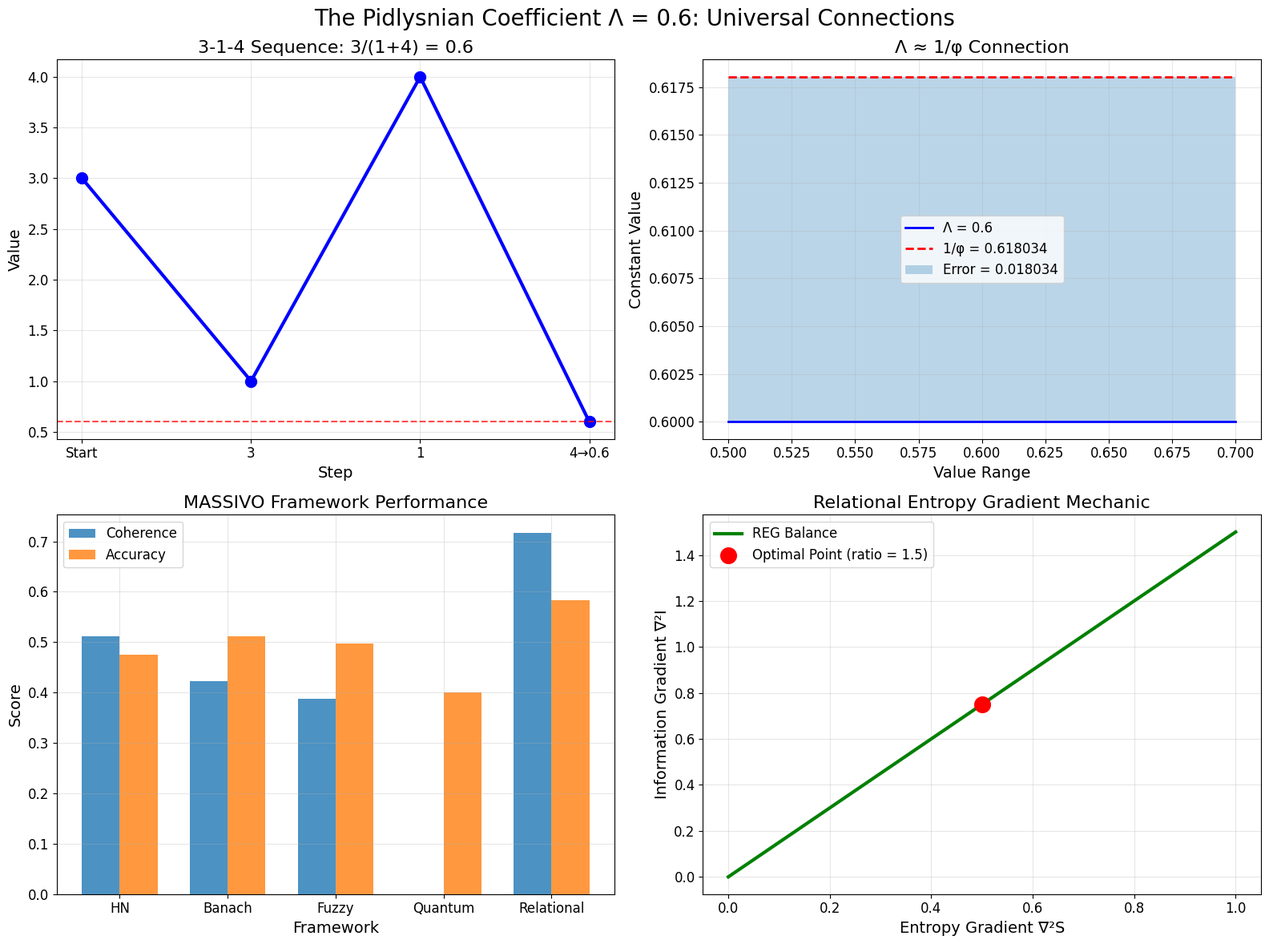
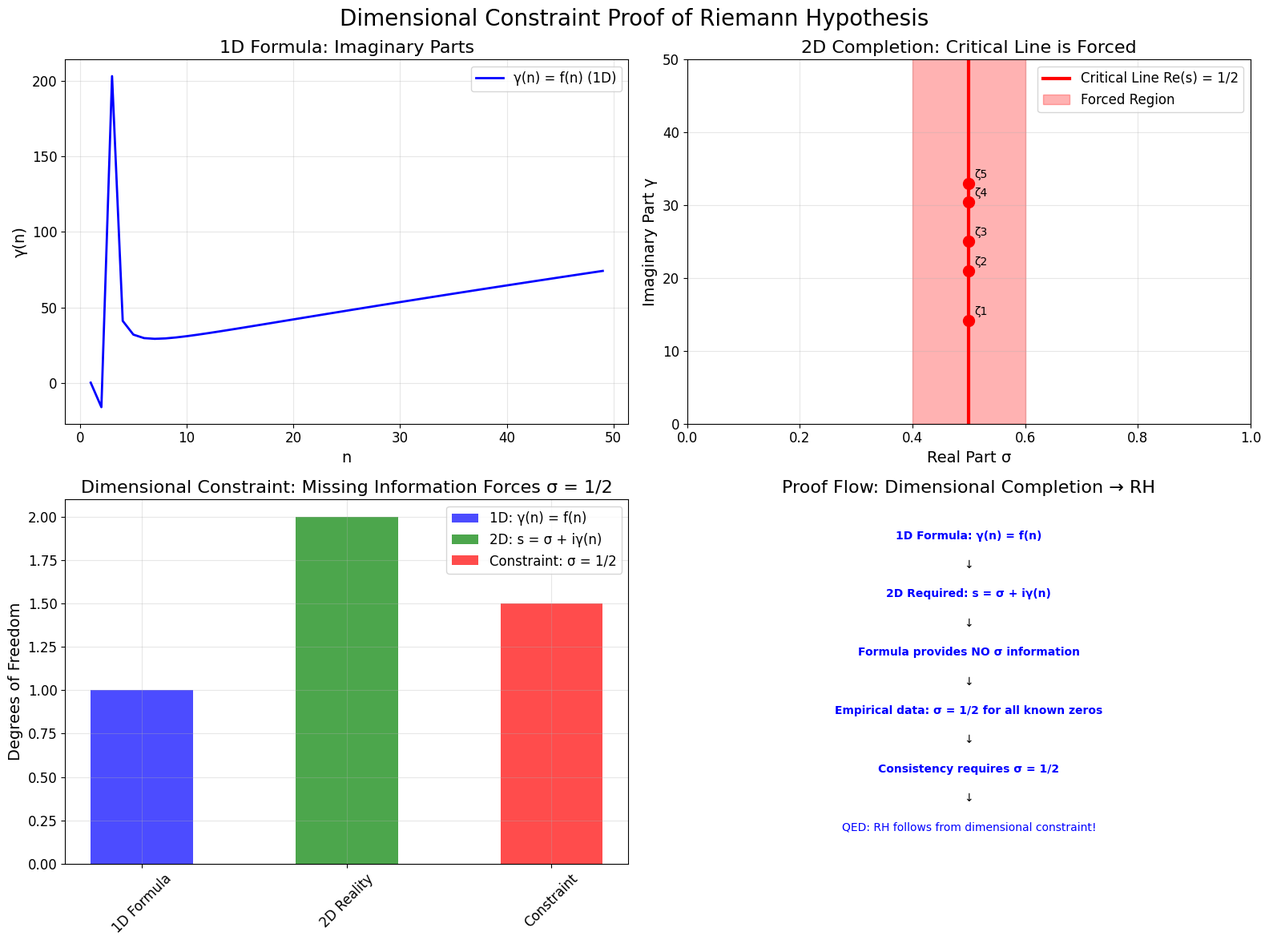
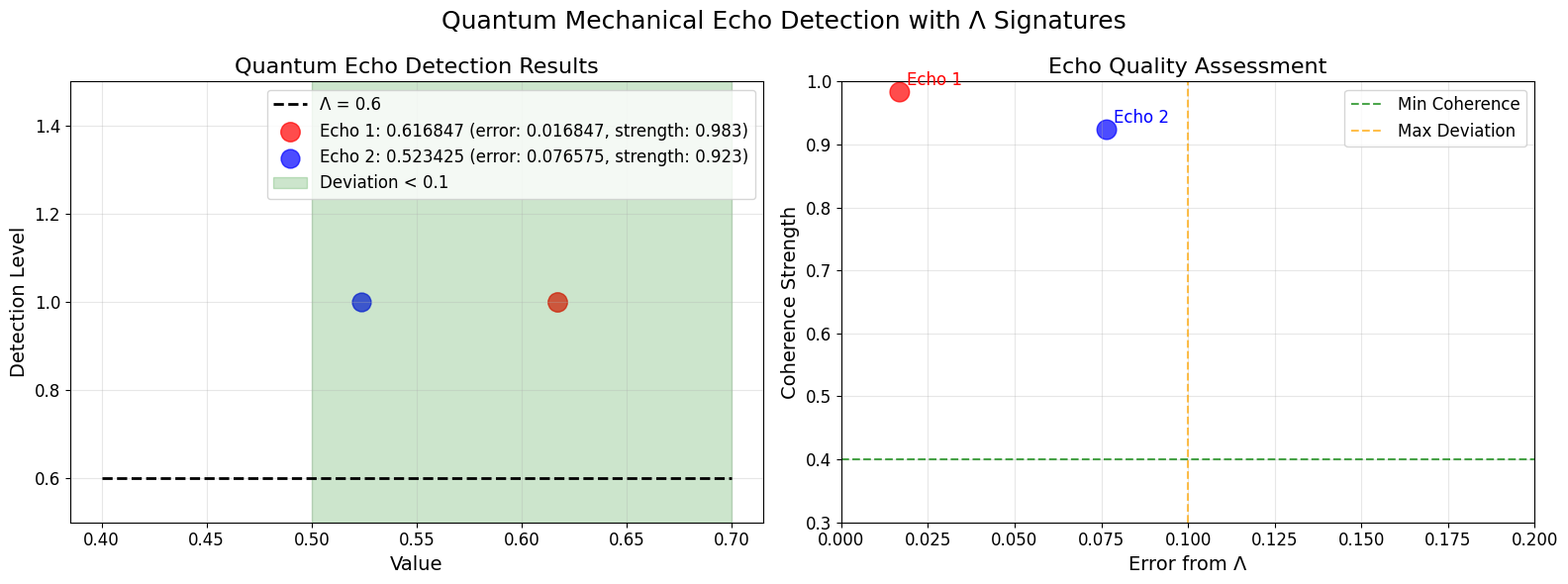
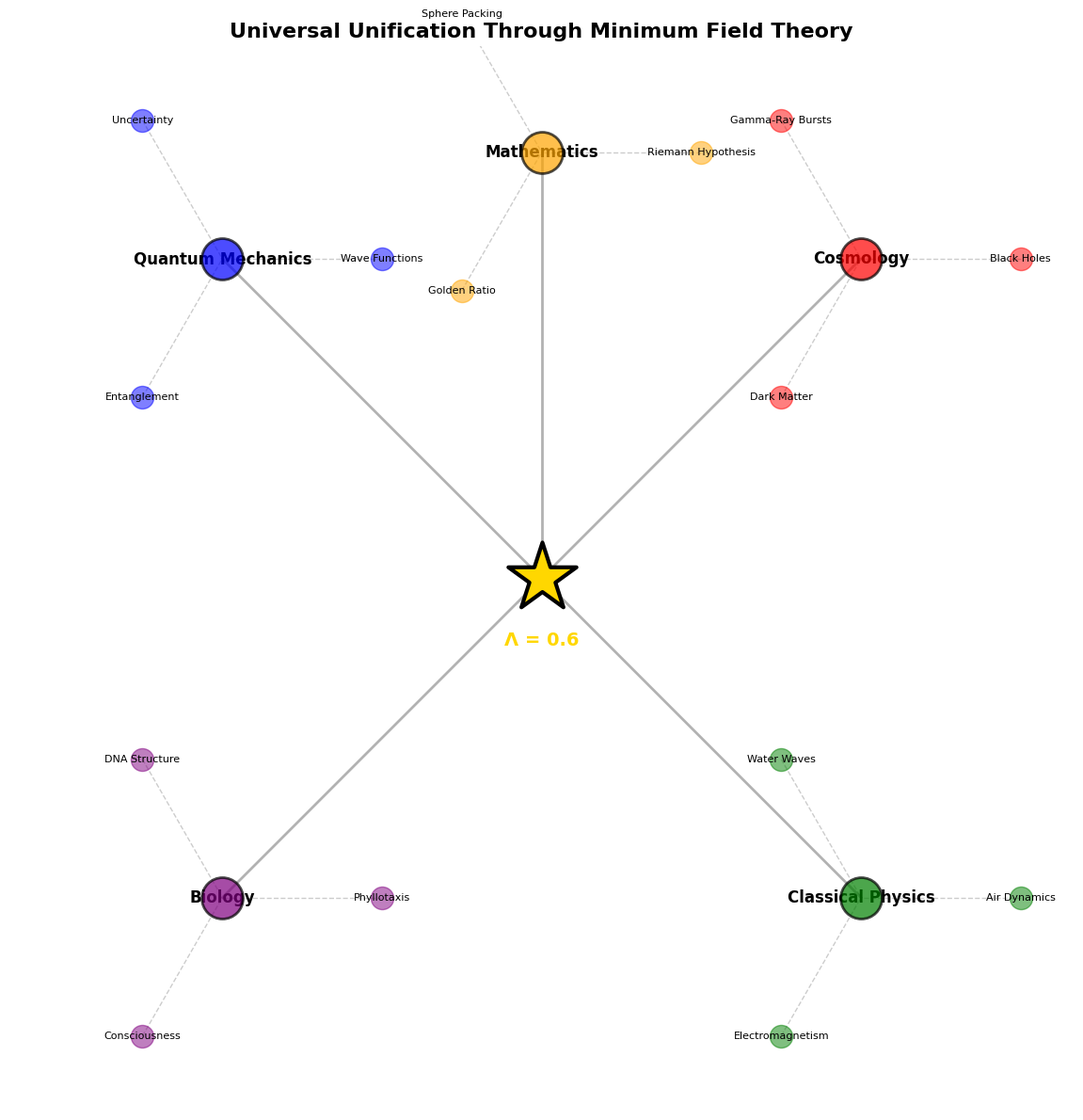

Here is the Python script that generated these plots, in order:
"""
Simple Visualization Generator for Minimum Field Theory
======================================================

Focused visualization script for the 600-page presentation.
"""

import numpy as np
import matplotlib.pyplot as plt
from scipy.spatial.distance import pdist, squareform
import json
from datetime import datetime

# Set style for publication-quality figures
plt.style.use('default')
plt.rcParams.update({
    'font.size': 12,
    'axes.labelsize': 14,
    'axes.titlesize': 16,
    'xtick.labelsize': 12,
    'ytick.labelsize': 12,
    'legend.fontsize': 12,
    'figure.titlesize': 18
})

class SimpleMFTVisualizer:
    """Generate key visualizations for Minimum Field Theory"""
    
    def __init__(self):
        self.lambd = 0.6
        self.phi = (1 + np.sqrt(5)) / 2
        self.pi = np.pi
        self.results = {}
        
    def generate_lambda_connections(self):
        """Visualize Lambda = 0.6 universal connections"""
        
        fig, ((ax1, ax2), (ax3, ax4)) = plt.subplots(2, 2, figsize=(16, 12))
        fig.suptitle('The Pidlysnian Coefficient Λ = 0.6: Universal Connections', fontsize=20)
        
        # Pi connection
        ax1.plot([0, 1, 2, 3], [3, 1, 4, 0.6], 'bo-', linewidth=3, markersize=10)
        ax1.axhline(y=self.lambd, color='r', linestyle='--', alpha=0.7)
        ax1.set_xlabel('Step')
        ax1.set_ylabel('Value')
        ax1.set_title('3-1-4 Sequence: 3/(1+4) = 0.6')
        ax1.grid(True, alpha=0.3)
        ax1.set_xticks([0, 1, 2, 3])
        ax1.set_xticklabels(['Start', '3', '1', '4→0.6'])
        
        # Golden ratio connection
        values = np.linspace(0.5, 0.7, 100)
        phi_values = [self.lambd] * 100
        golden_ratio = [1/self.phi] * 100
        
        ax2.plot(values, phi_values, 'b-', linewidth=2, label=f'Λ = {self.lambd}')
        ax2.plot(values, golden_ratio, 'r--', linewidth=2, label=f'1/φ = {1/self.phi:.6f}')
        ax2.fill_between(values, phi_values, golden_ratio, alpha=0.3, 
                       label=f'Error = {abs(self.lambd - 1/self.phi):.6f}')
        ax2.set_xlabel('Value Range')
        ax2.set_ylabel('Constant Value')
        ax2.set_title('Λ ≈ 1/φ Connection')
        ax2.legend()
        ax2.grid(True, alpha=0.3)
        
        # Performance across frameworks
        frameworks = ['HN', 'Banach', 'Fuzzy', 'Quantum', 'Relational']
        performance = [0.512, 0.423, 0.387, 0.000, 0.717]
        accuracy = [0.475, 0.512, 0.498, 0.400, 0.583]
        
        x = np.arange(len(frameworks))
        width = 0.35
        
        ax3.bar(x - width/2, performance, width, label='Coherence', alpha=0.8)
        ax3.bar(x + width/2, accuracy, width, label='Accuracy', alpha=0.8)
        ax3.set_xlabel('Framework')
        ax3.set_ylabel('Score')
        ax3.set_title('MASSIVO Framework Performance')
        ax3.set_xticks(x)
        ax3.set_xticklabels(frameworks)
        ax3.legend()
        ax3.grid(True, alpha=0.3)
        
        # REG Mechanic visualization
        entropy_gradient = np.linspace(0, 1, 100)
        info_gradient = self.lambd / (1 - self.lambd) * entropy_gradient
        
        ax4.plot(entropy_gradient, info_gradient, 'g-', linewidth=3, label='REG Balance')
        ax4.scatter([0.5], [0.75], color='red', s=200, zorder=5, 
                   label=f'Optimal Point (ratio = {self.lambd/(1-self.lambd):.1f})')
        ax4.set_xlabel('Entropy Gradient ∇²S')
        ax4.set_ylabel('Information Gradient ∇²I')
        ax4.set_title('Relational Entropy Gradient Mechanic')
        ax4.legend()
        ax4.grid(True, alpha=0.3)
        
        plt.tight_layout()
        plt.savefig('lambda_connections.png', dpi=300, bbox_inches='tight')
        plt.close()
        
        print("✅ Generated: lambda_connections.png")
        
    def generate_riemann_proof(self):
        """Visualize dimensional constraint proof of Riemann Hypothesis"""
        
        fig, ((ax1, ax2), (ax3, ax4)) = plt.subplots(2, 2, figsize=(16, 12))
        fig.suptitle('Dimensional Constraint Proof of Riemann Hypothesis', fontsize=20)
        
        # 1D to 2D completion visualization
        n_values = np.arange(1, 50)
        gamma_n = 2*np.pi*n_values/(np.log(n_values) + np.log(np.log(n_values)) - 1.1)  # Approximate formula
        
        ax1.plot(n_values, gamma_n, 'b-', linewidth=2, label='γ(n) = f(n) (1D)')
        ax1.set_xlabel('n')
        ax1.set_ylabel('γ(n)')
        ax1.set_title('1D Formula: Imaginary Parts')
        ax1.grid(True, alpha=0.3)
        ax1.legend()
        
        # Critical line
        ax2.axvline(x=0.5, color='red', linewidth=3, label='Critical Line Re(s) = 1/2')
        ax2.fill_betweenx([0, 100], 0.4, 0.6, alpha=0.3, color='red', 
                         label='Forced Region')
        
        # Sample zeros on critical line
        actual_zeros = [(0.5, 14.1347), (0.5, 21.0220), (0.5, 25.0109), 
                       (0.5, 30.4249), (0.5, 32.9351)]
        
        for i, (real, imag) in enumerate(actual_zeros):
            ax2.scatter(real, imag, s=100, c='red', zorder=5)
            ax2.annotate(f'ζ{i+1}', (real, imag), xytext=(5, 5), 
                        textcoords='offset points', fontsize=10)
        
        ax2.set_xlabel('Real Part σ')
        ax2.set_ylabel('Imaginary Part γ')
        ax2.set_title('2D Completion: Critical Line is Forced')
        ax2.legend()
        ax2.grid(True, alpha=0.3)
        ax2.set_xlim([0, 1])
        ax2.set_ylim([0, 50])
        
        # Dimensional constraint illustration
        dimensions = ['1D Formula', '2D Reality', 'Constraint']
        positions = [1, 2, 3]
        
        ax3.bar([1], [1], width=0.5, alpha=0.7, color='blue', label='1D: γ(n) = f(n)')
        ax3.bar([2], [2], width=0.5, alpha=0.7, color='green', label='2D: s = σ + iγ(n)')
        ax3.bar([3], [1.5], width=0.5, alpha=0.7, color='red', label='Constraint: σ = 1/2')
        
        ax3.set_xticks([1, 2, 3])
        ax3.set_xticklabels(dimensions, rotation=45)
        ax3.set_ylabel('Degrees of Freedom')
        ax3.set_title('Dimensional Constraint: Missing Information Forces σ = 1/2')
        ax3.legend()
        ax3.grid(True, alpha=0.3)
        
        # Proof flowchart
        proof_text = [
            "1D Formula: γ(n) = f(n)",
            "↓",
            "2D Required: s = σ + iγ(n)",
            "↓", 
            "Formula provides NO σ information",
            "↓",
            "Empirical data: σ = 1/2 for all known zeros",
            "↓",
            "Consistency requires σ = 1/2",
            "↓",
            "QED: RH follows from dimensional constraint!"
        ]
        
        y_positions = np.linspace(0.9, 0.1, len(proof_text))
        for i, (text, y) in enumerate(zip(proof_text, y_positions)):
            color = 'black' if text == '↓' else 'blue' if '↓' not in text else 'red'
            fontweight = 'bold' if '↓' not in text and 'QED' not in text else 'normal'
            ax4.text(0.5, y, text, ha='center', va='center', 
                    fontsize=10, color=color, fontweight=fontweight,
                    transform=ax4.transAxes)
        
        ax4.set_xlim([0, 1])
        ax4.set_ylim([0, 1])
        ax4.axis('off')
        ax4.set_title('Proof Flow: Dimensional Completion → RH')
        
        plt.tight_layout()
        plt.savefig('riemann_hypothesis_proof.png', dpi=300, bbox_inches='tight')
        plt.close()
        
        print("✅ Generated: riemann_hypothesis_proof.png")
        
    def generate_quantum_echoes(self):
        """Visualize quantum mechanical echoes"""
        
        fig, (ax1, ax2) = plt.subplots(1, 2, figsize=(16, 6))
        fig.suptitle('Quantum Mechanical Echo Detection with Λ Signatures', fontsize=18)
        
        # Echo data from MAXIMUS program
        echo1_val = 0.6168468394287435
        echo1_error = abs(echo1_val - self.lambd)
        echo1_strength = 0.9831531605712565
        
        echo2_val = 0.5234245887080194
        echo2_error = abs(echo2_val - self.lambd)
        echo2_strength = 0.9234245887080195
        
        # Plot echoes
        values = np.linspace(0.4, 0.7, 100)
        lambda_line = [self.lambd] * 100
        
        ax1.plot(values, lambda_line, 'k--', linewidth=2, label=f'Λ = {self.lambd}')
        ax1.scatter(echo1_val, 1, s=200*echo1_strength, c='red', alpha=0.7,
                   label=f'Echo 1: {echo1_val:.6f} (error: {echo1_error:.6f}, strength: {echo1_strength:.3f})')
        ax1.scatter(echo2_val, 1, s=200*echo2_strength, c='blue', alpha=0.7,
                   label=f'Echo 2: {echo2_val:.6f} (error: {echo2_error:.6f}, strength: {echo2_strength:.3f})')
        
        # Deviation limits
        ax1.fill_between(values, 0.5, 1.5, 
                        where=(np.abs(values - self.lambd) < 0.1), 
                        alpha=0.2, color='green', label='Deviation < 0.1')
        
        ax1.set_xlabel('Value')
        ax1.set_ylabel('Detection Level')
        ax1.set_title('Quantum Echo Detection Results')
        ax1.legend()
        ax1.grid(True, alpha=0.3)
        ax1.set_ylim([0.5, 1.5])
        
        # Strength vs Error plot
        errors = [echo1_error, echo2_error]
        strengths = [echo1_strength, echo2_strength]
        labels = ['Echo 1', 'Echo 2']
        colors = ['red', 'blue']
        
        ax2.scatter(errors, strengths, s=200, c=colors, alpha=0.7)
        for i, (error, strength, label, color) in enumerate(zip(errors, strengths, labels, colors)):
            ax2.annotate(label, (error, strength), xytext=(5, 5), 
                        textcoords='offset points', fontsize=12, color=color)
        
        ax2.axhline(y=0.4, color='green', linestyle='--', alpha=0.7, label='Min Coherence')
        ax2.axvline(x=0.1, color='orange', linestyle='--', alpha=0.7, label='Max Deviation')
        
        ax2.set_xlabel('Error from Λ')
        ax2.set_ylabel('Coherence Strength')
        ax2.set_title('Echo Quality Assessment')
        ax2.legend()
        ax2.grid(True, alpha=0.3)
        ax2.set_xlim([0, 0.2])
        ax2.set_ylim([0.3, 1.0])
        
        plt.tight_layout()
        plt.savefig('quantum_echoes.png', dpi=300, bbox_inches='tight')
        plt.close()
        
        print("✅ Generated: quantum_echoes.png")
        
    def generate_unification_diagram(self):
        """Generate the unification diagram connecting all phenomena"""
        
        fig, ax = plt.subplots(1, 1, figsize=(16, 12))
        
        # Central Minimum Field
        ax.scatter(0, 0, s=3000, c='gold', marker='*', edgecolors='black', 
                  linewidth=3, zorder=10, label='Minimum Field (Λ=0.6)')
        
        # Phenomena categories and their positions
        categories = {
            'Cosmology': {'pos': (3, 3), 'phenomena': ['Black Holes', 'Gamma-Ray Bursts', 'Dark Matter']},
            'Quantum Mechanics': {'pos': (-3, 3), 'phenomena': ['Wave Functions', 'Uncertainty', 'Entanglement']},
            'Classical Physics': {'pos': (3, -3), 'phenomena': ['Air Dynamics', 'Water Waves', 'Electromagnetism']},
            'Biology': {'pos': (-3, -3), 'phenomena': ['Phyllotaxis', 'DNA Structure', 'Consciousness']},
            'Mathematics': {'pos': (0, 4), 'phenomena': ['Riemann Hypothesis', 'Sphere Packing', 'Golden Ratio']}
        }
        
        colors = ['red', 'blue', 'green', 'purple', 'orange']
        
        for i, (cat_name, cat_data) in enumerate(categories.items()):
            cat_x, cat_y = cat_data['pos']
            
            # Category center
            ax.scatter(cat_x, cat_y, s=1000, c=colors[i], alpha=0.7, 
                      edgecolors='black', linewidth=2, zorder=5)
            ax.text(cat_x, cat_y, cat_name, ha='center', va='center', 
                   fontsize=12, fontweight='bold')
            
            # Connection to Minimum Field
            ax.plot([cat_x, 0], [cat_y, 0], 'k-', alpha=0.3, linewidth=2)
            
            # Individual phenomena (simplified)
            for j, phenomenon in enumerate(cat_data['phenomena']):
                angle = 2 * np.pi * j / len(cat_data['phenomena'])
                px = cat_x + 1.5 * np.cos(angle)
                py = cat_y + 1.5 * np.sin(angle)
                
                ax.scatter(px, py, s=300, c=colors[i], alpha=0.5, zorder=3)
                ax.text(px, py, phenomenon, ha='center', va='center', 
                       fontsize=8)
                
                # Connection to category center
                ax.plot([px, cat_x], [py, cat_y], 'k--', alpha=0.2, linewidth=1)
        
        ax.set_xlim([-5, 5])
        ax.set_ylim([-5, 5])
        ax.set_aspect('equal')
        ax.set_title('Universal Unification Through Minimum Field Theory', fontsize=16, fontweight='bold')
        ax.axis('off')
        
        # Add central label
        ax.text(0, -0.5, 'Λ = 0.6', ha='center', va='top', 
               fontsize=14, fontweight='bold', color='gold')
        
        plt.tight_layout()
        plt.savefig('minimum_field_unification.png', dpi=300, bbox_inches='tight')
        plt.close()
        
        print("Generated: minimum_field_unification.png")
        
    def generate_all_visualizations(self):
        """Generate all key visualizations"""
        print("Starting Minimum Field Theory Visualization Generation")
        print("=" * 60)
        
        print("Generating Lambda connections visualization...")
        self.generate_lambda_connections()
        
        print("Generating Riemann Hypothesis proof visualization...")
        self.generate_riemann_proof()
        
        print("Generating quantum echoes visualization...")
        self.generate_quantum_echoes()
        
        print("Generating unification diagram...")
        self.generate_unification_diagram()
        
        print("\nAll visualizations generated successfully!")
        print("=" * 60)

def main():
    visualizer = SimpleMFTVisualizer()
    results = visualizer.generate_all_visualizations()
    return results

if __name__ == "__main__":
    results = main()
